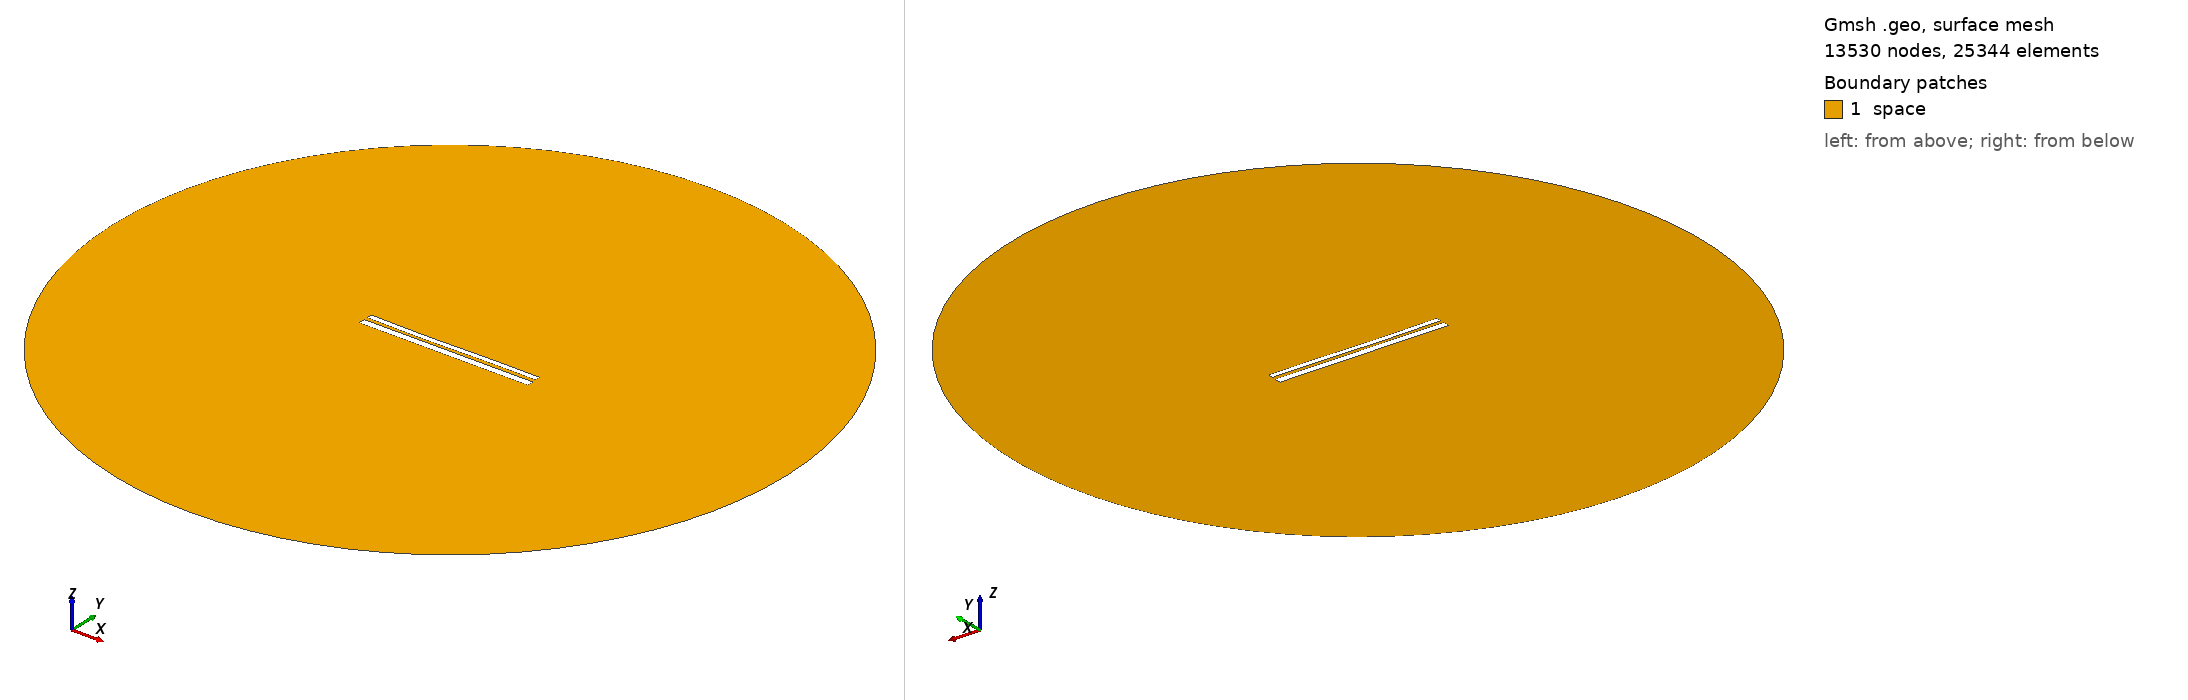

Gmsh geometry script, surface-meshed: 13530 nodes, 25344 surface elements. Boundary patches (legend numbers): 1 space. Left view from above one corner, right view from below the opposite corner. Legend entries are the model's physical surfaces. The drawing asked Gmsh for element sizes between 1% and 20% of the model's largest extent; the script's own settings can give other sizes.

=== 10253.geo (drawn) ===
//---------------------------------------
// Geometry kernel
//---------------------------------------

SetFactory("OpenCASCADE");



//---------------------------------------
// Parameters of the geometry
//---------------------------------------

// Overetch of the upper plate
overetch = 0.375;

// Distance between the plates
distance = 1.75;

// Discretization over the x axis (for the deformation)
nx = 50; 

// Length of the plate
L = 100 - overetch; 

// Number of modes
n = 4; 

// 1st mode coefficient
coeff(1) = 0.0;
beta(1) = 0.596864 * 3.1415926535 / L;

// 2nd mode coefficient
coeff(2) = -0.15;
beta(2) = 1.49418 * 3.1415926535 / L;

// 3rd mode coefficient
coeff(3) = -0.15;
beta(3) = 2.50025 * 3.1415926535 / L;

// 4th mode coefficient
coeff(4) = 0.0;
beta(4) = 3.49999 * 3.1415926535 / L;



//---------------------------------------
// Upper plate (deformed rectangle)
//---------------------------------------

// Coordiantes of the upper plate
xmin = -50;
xmax = 50 - overetch;

// Height of the upper plate
yheight = 4 - 2 * overetch;

// Indexes of the points
UpperID[] = {};
LowerID[] = {};
LeftID[] = {};
RightID[] = {};

// Point index
p = 1;

// Horizontal edges
For i In {1:nx}
    x = xmin + (i-1)*(xmax - xmin)/(nx-1);

    y_bottom = distance / 2 + overetch;
    For j In {1:n}
        C = (Cosh(beta(j)*L) + Cos(beta(j)*L)) / (Sinh(beta(j)*L) + Sin(beta(j)*L));
        y_bottom  = y_bottom + coeff(j) * (Cosh(beta(j)*(x+50)) - Cos(beta(j)*(x+50)) - C * (Sinh(beta(j)*(x+50)) - Sin(beta(j)*(x+50))));
    EndFor

    y_top = y_bottom + yheight;

    Point(p) = {x, y_top, 0, 1.0};
    UpperID[i] = p;
    p = p + 1;

    Point(p) = {x, y_bottom, 0, 1.0};
    LowerID[i] = p;
    p = p + 1;
EndFor

// Create point lists
UpperPts[] = {}; LowerPts[] = {};
For i In {1:nx}
  UpperPts[] += {UpperID[i]};
  LowerPts[] += {LowerID[i]};
EndFor

// Build splines
Spline(1) = {UpperPts[]};
Spline(2) = {LowerPts[]};
Line(3) = {LowerPts[nx-1], UpperPts[nx-1]};
Line(4) = {LowerPts[0], UpperPts[0]};

// Build the plane surface
Curve Loop(1) = {2, 3, -1, -4};
Plane Surface(1) = {1};



//---------------------------------------
// Lower plate (rectangle)
//---------------------------------------

// Vertices
Point(1001) = {-50, -1, 0, 1.0};
Point(1002) = { 50, -1, 0, 1.0};
Point(1003) = { 50,  -5, 0, 1.0};
Point(1004) = {-50,  -5, 0, 1.0};

// Edges
Line(5) = {1001, 1002};
Line(6) = {1002, 1003};
Line(7) = {1003, 1004};
Line(8) = {1004, 1001};

// Plane surface
Line Loop(2) = {5, 6, 7, 8};
Plane Surface(2) = {2}; 



//---------------------------------------
// Outer (fictious) boundary
//---------------------------------------

// Points
Point(1005) = {0, 0, 0};       // Center
Point(1006) = {200, 0, 0};     // Start point
Point(1007) = {0, 200, 0};     // 90 degrees
Point(1008) = {-200, 0, 0};    // 180 degrees
Point(1009) = {0, -200, 0};    // 270 degrees

// Circle arcs (each needs start, center, end)
Circle(9) = {1006, 1005, 1007};
Circle(10) = {1007, 1005, 1008};
Circle(11) = {1008, 1005, 1009};
Circle(12) = {1009, 1005, 1006};

// Plane surface for the entire domain
Curve Loop(3) = {9, 10, 11, 12};
Surface(3) = {3};

// Subtract the plates from the whole domain to obtain the actual domain where we want to solve the equations
BooleanDifference{ Surface{3}; Delete; }{ Surface{1}; Surface{2}; Delete; }




//---------------------------------------
// Transfinite Lines/Curves
//---------------------------------------

// Set the number of points on the boundaries
r = 7;

// Plates
Transfinite Curve {1, 2} = 50*r Using Progression 1;
Transfinite Curve {3, 4} = 2*r Using Progression 1;
Transfinite Line {5, 7} = 50*r Using Progression 1;
Transfinite Line {6, 8} = 2*r Using Progression 1;

// Outer boundary
Transfinite Line {9, 10, 11, 12} = 20 Using Progression 1;



//---------------------------------------
// Physical groups
//---------------------------------------                

// Physical curves (boundaries)
Physical Line("force_segment", 10) = {2};
Physical Line("upper_plate", 11) = {1, 3, 4};
Physical Line("lower_plate", 12) = {5, 6, 7, 8};
Physical Line("boundary", 20) = {9, 10, 11, 12};

// Physical Surfaces
Physical Surface("space", 30) = {3};



//---------------------------------------
// 6. Generate the Mesh
//---------------------------------------

// 2D mesh generation
Mesh 2;
